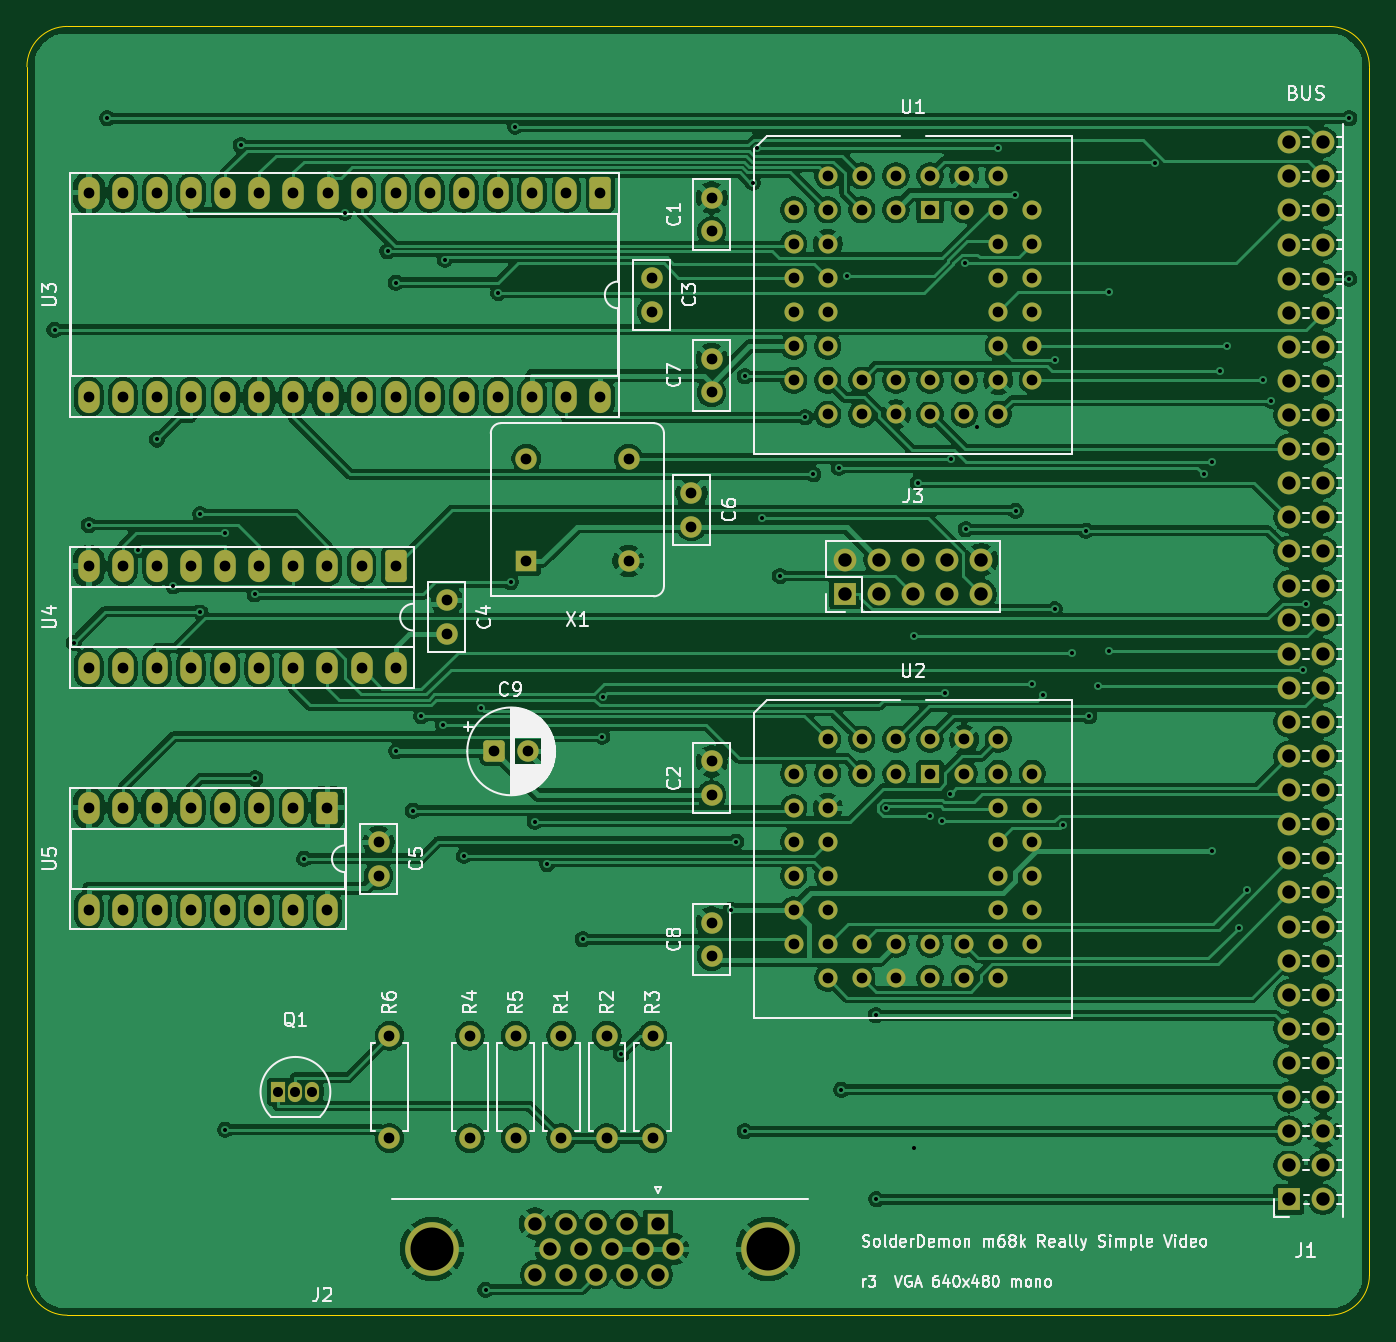
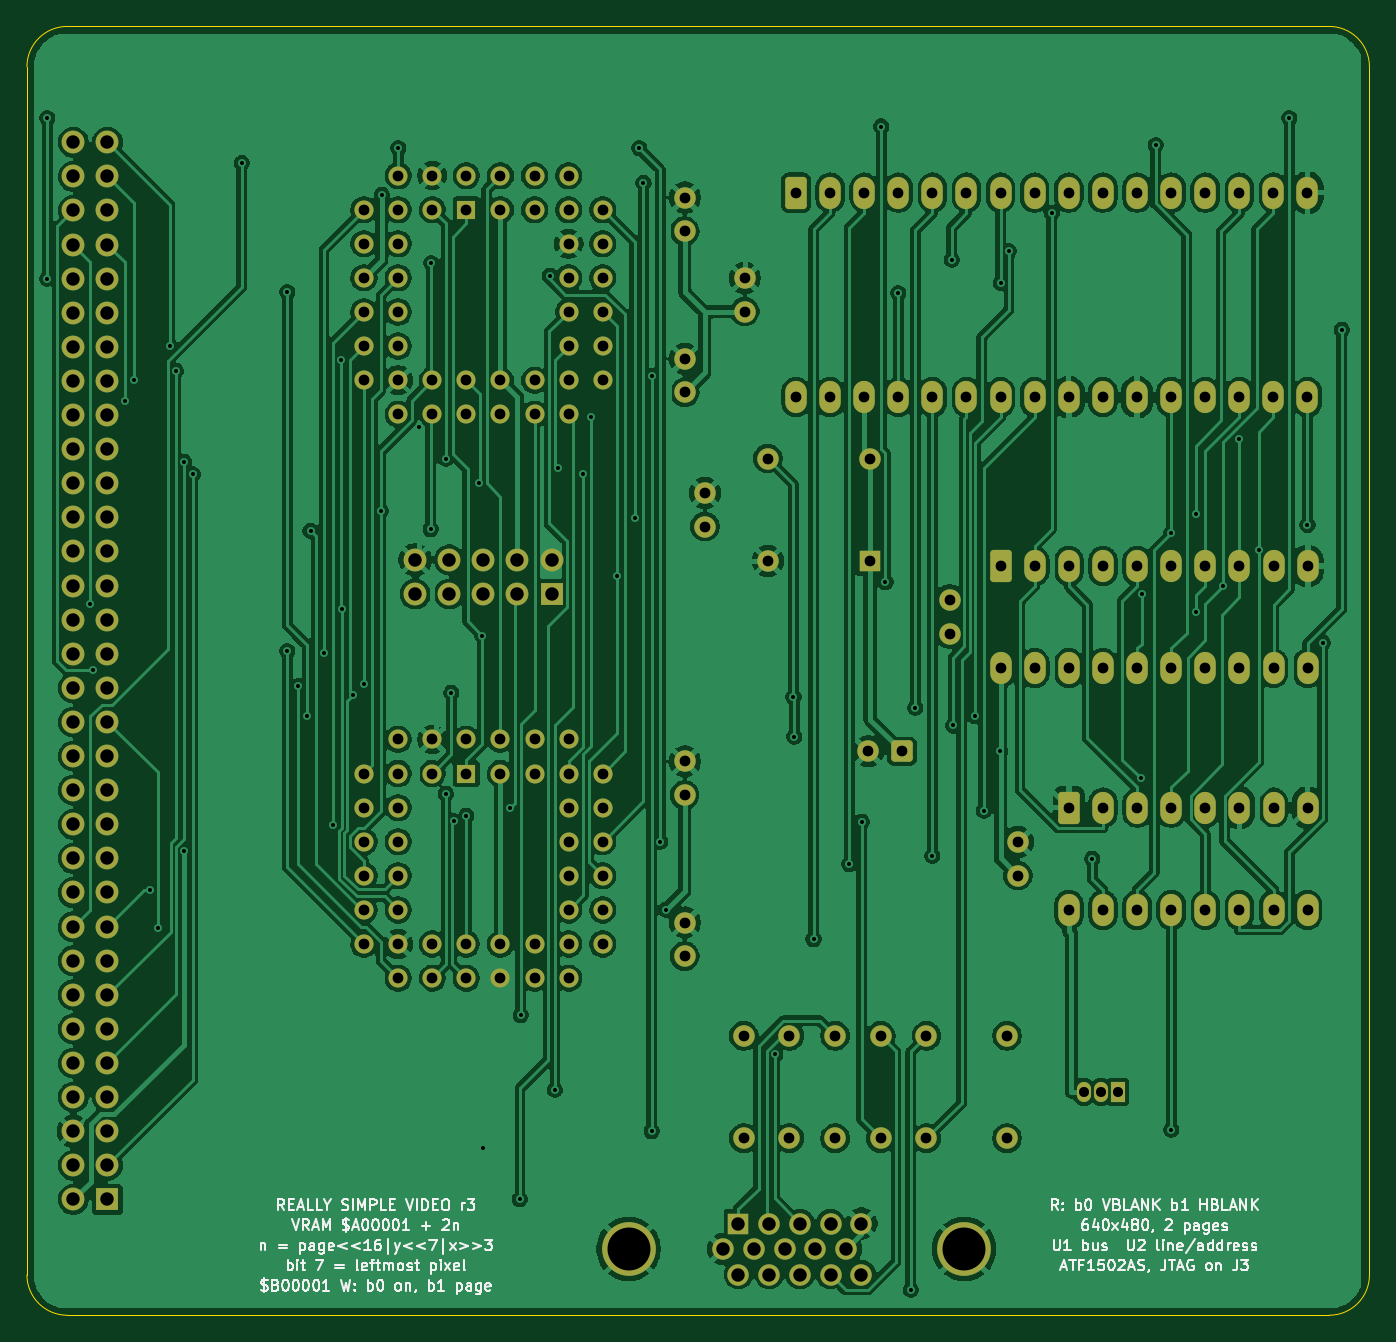
Circuit board: 10 layer files. Board 100.0 x 96.0 mm.
- bottom_copper: solderdemon_m68k-realy-simple-video-card-B_Cu.gbl (338430 bytes)
- bottom_mask: solderdemon_m68k-realy-simple-video-card-B_Mask.gbs (8855 bytes)
- paste: solderdemon_m68k-realy-simple-video-card-B_Paste.gbp (485 bytes)
- bottom_silk: solderdemon_m68k-realy-simple-video-card-B_Silkscreen.gbo (69556 bytes)
- outline: solderdemon_m68k-realy-simple-video-card-Edge_Cuts.gm1 (937 bytes)
- top_copper: solderdemon_m68k-realy-simple-video-card-F_Cu.gtl (340382 bytes)
- top_mask: solderdemon_m68k-realy-simple-video-card-F_Mask.gts (8855 bytes)
- paste: solderdemon_m68k-realy-simple-video-card-F_Paste.gtp (485 bytes)
- top_silk: solderdemon_m68k-realy-simple-video-card-F_Silkscreen.gto (75011 bytes)
- drill: solderdemon_m68k-realy-simple-video-card.drl (5926 bytes)

=== bottom_copper: solderdemon_m68k-realy-simple-video-card-B_Cu.gbl (338430 bytes, source omitted) ===
=== bottom_mask: solderdemon_m68k-realy-simple-video-card-B_Mask.gbs (8855 bytes, source omitted) ===
=== paste: solderdemon_m68k-realy-simple-video-card-B_Paste.gbp ===
%TF.GenerationSoftware,KiCad,Pcbnew,10.0.1*%
%TF.CreationDate,2026-09-29T14:02:44+03:00*%
%TF.ProjectId,solderdemon_m68k-realy-simple-video-card,736f6c64-6572-4646-956d-6f6e5f6d3638,rev?*%
%TF.SameCoordinates,Original*%
%TF.FileFunction,Paste,Bot*%
%TF.FilePolarity,Positive*%
%FSLAX46Y46*%
G04 Gerber Fmt 4.6, Leading zero omitted, Abs format (unit mm)*
G04 Created by KiCad (PCBNEW 10.0.1) date 2026-09-29 14:02:44*
%MOMM*%
%LPD*%
G01*
G04 APERTURE LIST*
G04 APERTURE END LIST*
M02*

=== bottom_silk: solderdemon_m68k-realy-simple-video-card-B_Silkscreen.gbo (69556 bytes, source omitted) ===
=== outline: solderdemon_m68k-realy-simple-video-card-Edge_Cuts.gm1 ===
%TF.GenerationSoftware,KiCad,Pcbnew,10.0.1*%
%TF.CreationDate,2026-09-29T14:02:44+03:00*%
%TF.ProjectId,solderdemon_m68k-realy-simple-video-card,736f6c64-6572-4646-956d-6f6e5f6d3638,rev?*%
%TF.SameCoordinates,Original*%
%TF.FileFunction,Profile,NP*%
%FSLAX46Y46*%
G04 Gerber Fmt 4.6, Leading zero omitted, Abs format (unit mm)*
G04 Created by KiCad (PCBNEW 10.0.1) date 2026-09-29 14:02:44*
%MOMM*%
%LPD*%
G01*
G04 APERTURE LIST*
%TA.AperFunction,Profile*%
%ADD10C,0.050000*%
%TD*%
G04 APERTURE END LIST*
D10*
X0Y-3000000D02*
G75*
G02*
X3000000Y0I2999998J2D01*
G01*
X0Y-93000000D02*
X0Y-3000000D01*
X3000000Y0D02*
X97000000Y0D01*
X3000000Y-96000000D02*
G75*
G02*
X0Y-93000000I0J3000000D01*
G01*
X97000000Y0D02*
G75*
G02*
X100000000Y-3000000I0J-3000000D01*
G01*
X97000000Y-96000000D02*
X3000000Y-96000000D01*
X100000000Y-3000000D02*
X100000000Y-93000000D01*
X100000000Y-93000000D02*
G75*
G02*
X97000000Y-96000000I-3000000J0D01*
G01*
M02*

=== top_copper: solderdemon_m68k-realy-simple-video-card-F_Cu.gtl (340382 bytes, source omitted) ===
=== top_mask: solderdemon_m68k-realy-simple-video-card-F_Mask.gts (8855 bytes, source omitted) ===
=== paste: solderdemon_m68k-realy-simple-video-card-F_Paste.gtp ===
%TF.GenerationSoftware,KiCad,Pcbnew,10.0.1*%
%TF.CreationDate,2026-09-29T14:02:44+03:00*%
%TF.ProjectId,solderdemon_m68k-realy-simple-video-card,736f6c64-6572-4646-956d-6f6e5f6d3638,rev?*%
%TF.SameCoordinates,Original*%
%TF.FileFunction,Paste,Top*%
%TF.FilePolarity,Positive*%
%FSLAX46Y46*%
G04 Gerber Fmt 4.6, Leading zero omitted, Abs format (unit mm)*
G04 Created by KiCad (PCBNEW 10.0.1) date 2026-09-29 14:02:44*
%MOMM*%
%LPD*%
G01*
G04 APERTURE LIST*
G04 APERTURE END LIST*
M02*

=== top_silk: solderdemon_m68k-realy-simple-video-card-F_Silkscreen.gto (75011 bytes, source omitted) ===
=== drill: solderdemon_m68k-realy-simple-video-card.drl (5926 bytes, source omitted) ===
